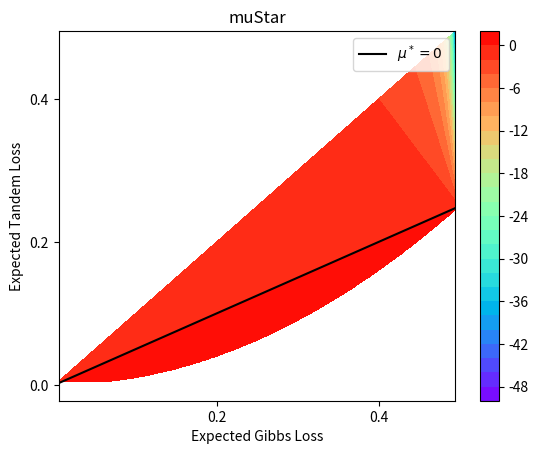
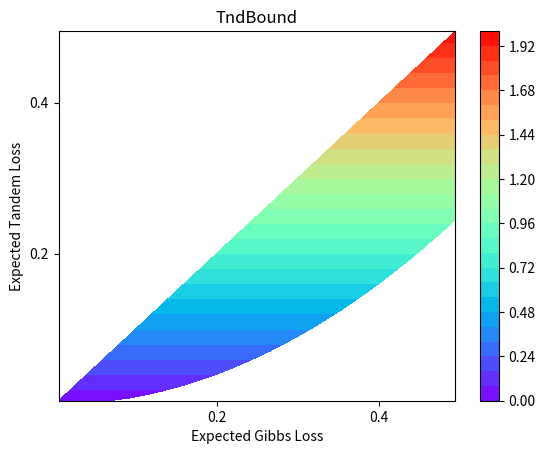
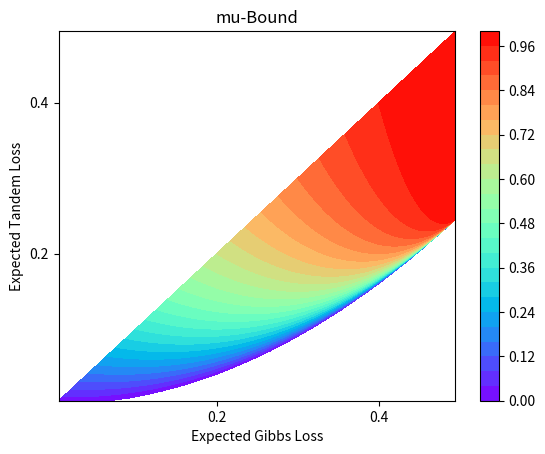

These charts were generated, in order, by the following Python code: (Note: this script raises an exception after producing the figures.)
import numpy as np
import matplotlib.pyplot as plt
from matplotlib import ticker
import matplotlib

title = 'oracle_'

npoints = 1000

expected_gibbs_loss = np.linspace(0.005, 0.495, npoints)
expected_tandem_loss = np.linspace(0.005, 0.495, npoints)

grid_gibbs_loss, grid_tandem_loss = np.meshgrid(expected_gibbs_loss, expected_tandem_loss)

mu_star = (0.5 * grid_gibbs_loss - grid_tandem_loss) / (0.5 - grid_gibbs_loss)
secondOrderBound = 4 * grid_tandem_loss
c2Bound = (grid_tandem_loss - 2 * mu_star * grid_gibbs_loss + mu_star ** 2) / (0.5 - mu_star) ** 2

for i in range(npoints):
    for j in range(npoints):
        # if Tandem>Gibbs
        if (grid_tandem_loss[i, j]>grid_gibbs_loss[i, j]):
            mu_star[i,j]=np.nan
            secondOrderBound[i,j]=np.nan
            c2Bound[i,j]=np.nan

        # if Gibbs^^>Tandem
        if (grid_gibbs_loss[i, j]**2>grid_tandem_loss[i, j]):
            mu_star[i,j]=np.nan
            secondOrderBound[i,j]=np.nan
            c2Bound[i,j]=np.nan


# The following is not strictly essential, but it will eliminate
# a warning.  Comment it out to see the warning.
#mu_star = ma.masked_where(z <= 0, z)

fig = plt.figure()
plt.contourf(grid_gibbs_loss, grid_tandem_loss, mu_star, levels = 30, cmap='rainbow')
plt.plot(expected_gibbs_loss, 0.5 * expected_gibbs_loss, c='black', label='$\mu^*=0$')
plt.colorbar()
plt.title('muStar')
plt.xlabel('Expected Gibbs Loss')
plt.ylabel('Expected Tandem Loss')
plt.legend()
plt.savefig(title+'muStar.png')

fig = plt.figure()
plt.contourf(grid_gibbs_loss, grid_tandem_loss, secondOrderBound, levels = 30, cmap = "rainbow")
plt.colorbar()
plt.title('TndBound')
plt.xlabel('Expected Gibbs Loss')
plt.ylabel('Expected Tandem Loss')
plt.savefig(title+'TNDBound.png')

fig = plt.figure()
plt.contourf(grid_gibbs_loss, grid_tandem_loss, c2Bound, levels = 30, cmap = "rainbow")
plt.colorbar()
plt.title('mu-Bound')
plt.xlabel('Expected Gibbs Loss')
plt.ylabel('Expected Tandem Loss')
plt.savefig(title+'muBound.png')

plt.rcParams.update({
    'font.size': 30,
    'text.usetex': True,
    'text.latex.preamble': r'\usepackage{amsfonts}'
})

fig = plt.figure(figsize=(12,9.6))
#levels = np.linspace(0,1,11)
plt.contourf(grid_gibbs_loss, grid_tandem_loss, c2Bound / secondOrderBound, levels = 30, cmap = "rainbow")
plt.plot(expected_gibbs_loss, 0.5 * expected_gibbs_loss, c='black', linewidth=4, label=r"$\mathbb{E}_{\rho^2}[L(h,h')]=0.5\mathbb{E}_{\rho}[L(h)]$")
#plt.plot(expected_gibbs_loss, 0.35 * expected_gibbs_loss, 'b-', label='tnd=0.35gibbs')
cbar = plt.colorbar()
cbar.ax.tick_params(labelsize=40)
cbar.ax.locator_params(nbins=8)
plt.title('RHS-Thm7 / RHS-Thm3', fontsize=45)
plt.xlabel(r"$\mathbb{E}_{\rho}[L(h)]$", fontsize=45)
plt.xticks([0.1, 0.2, 0.3, 0.4], fontsize=42)
plt.ylabel(r"$\mathbb{E}_{\rho^2}[L(h,h')]$", fontsize=45)
plt.yticks([0.1, 0.2, 0.3, 0.4], fontsize=42)
plt.legend(loc='upper left', framealpha=0., handlelength=1, fontsize=40)
plt.tight_layout()
plt.savefig(title+'CmuT_vs_TND.png')
